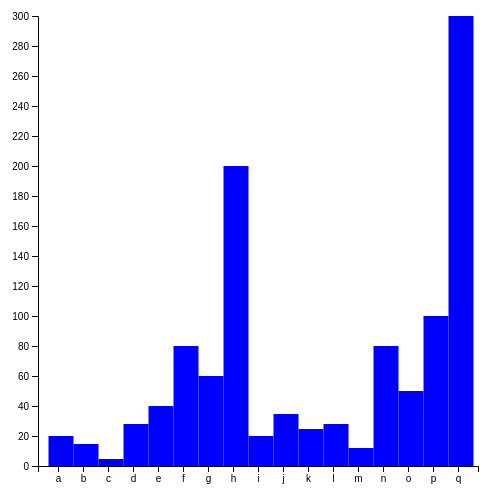
D3 v4 page, settled after 360 driven frames (6 s of simulated time); the page loaded 1 data file(s).


	var svgHeight = 500,
	    svgWidth = 500;

	var svg = d3.select("body")
		.append("svg")
		.attr("width", svgWidth)
		.attr("height", svgHeight);

	//define as proporcoes do grafico
	var margin = {top: 20, right: 20, bottom: 30, left: 40},
		width = svgWidth - margin.left - margin.right,
    	height = svgHeight - margin.top - margin.bottom;

	//g forma um grupo unico
	var g = svg.append("g")
    	.attr("transform", "translate(" + margin.left + "," + margin.top + ")");

    var x = d3.scaleBand().rangeRound([0, width]),
    	y = d3.scaleLinear().rangeRound([height, 0]);
	
    var xAxis = d3.axisBottom(x);

	var yAxis = d3.axisLeft(y);

    //Faz a leitura do CSV
	d3.csv("data.csv", preDataTransformations, proccess)

	//roda uma preformatacao dos dados
	function preDataTransformations(d){
		//transforma tudo para numerico
		d.value = +d.value;
		return d
	}

	//processa o grafico
	function proccess(error, data){
		if (error) throw error;

		x.domain(data.map(function(d) { return d.letter; }));
  		y.domain([0, d3.max(data, function(d) { return d.value; })]);
		    
		//cria uma coluna no grafico para cada linha do csv
		g.selectAll("rect")
			.data(data) //informa a fonte de dados
			.enter()
			.append("rect") //adiciona o objeto
			.attr("x", function(d){return x(d.letter) + (x.bandwidth() - 20) / 2 })
			.attr("y", function(d){return y(d.value)})
			.attr("height",function(d){return height - y(d.value)})
			.attr("width",25)
			.attr("fill",function(d){return d.color})
			.on("mouseover",highLight)
			.on("mouseout",lowLight);

		g.append("g")
		    .attr("class", "x axis")
		    .attr("transform", "translate(0," + height + ")")//aqui devo colocar 40 referente a margem esquerda e somar os 20 do margem top
		    .call(xAxis);

		g.append("g")
		    .attr("class", "y axis")
		    .attr("transform", "translate(0,0)")//aqui devo colocar 40 referente a margem esquerda e somar os 20 do margem top
		    .call(yAxis);
	}

	var test;
	function highLight(d, i){
		d3.select(this)
			.attr("fill", "orange");
		
		svg.append("text")
			.text(d.value)
			.attr("class","tooltip")
			.attr("fill","black")
			.attr("x",this.x.animVal.value+40)
			.attr("y",this.y.animVal.value+35);
	}

	function lowLight(d, i){
		d3.select(this).attr("fill", "blue");

		d3.selectAll(".tooltip").remove();
	}



### data: data.csv
letter, value, color
a, 20, blue
b, 15, blue
c, 5, blue
d, 28, blue
e, 40, blue
f, 80, blue
g, 60, blue
h, 200, blue
i, 20, blue
j, 35, blue
k, 25, blue
l, 28, blue
m, 12, blue
n, 80, blue
o, 50, blue
p, 100, blue
q, 300, blue